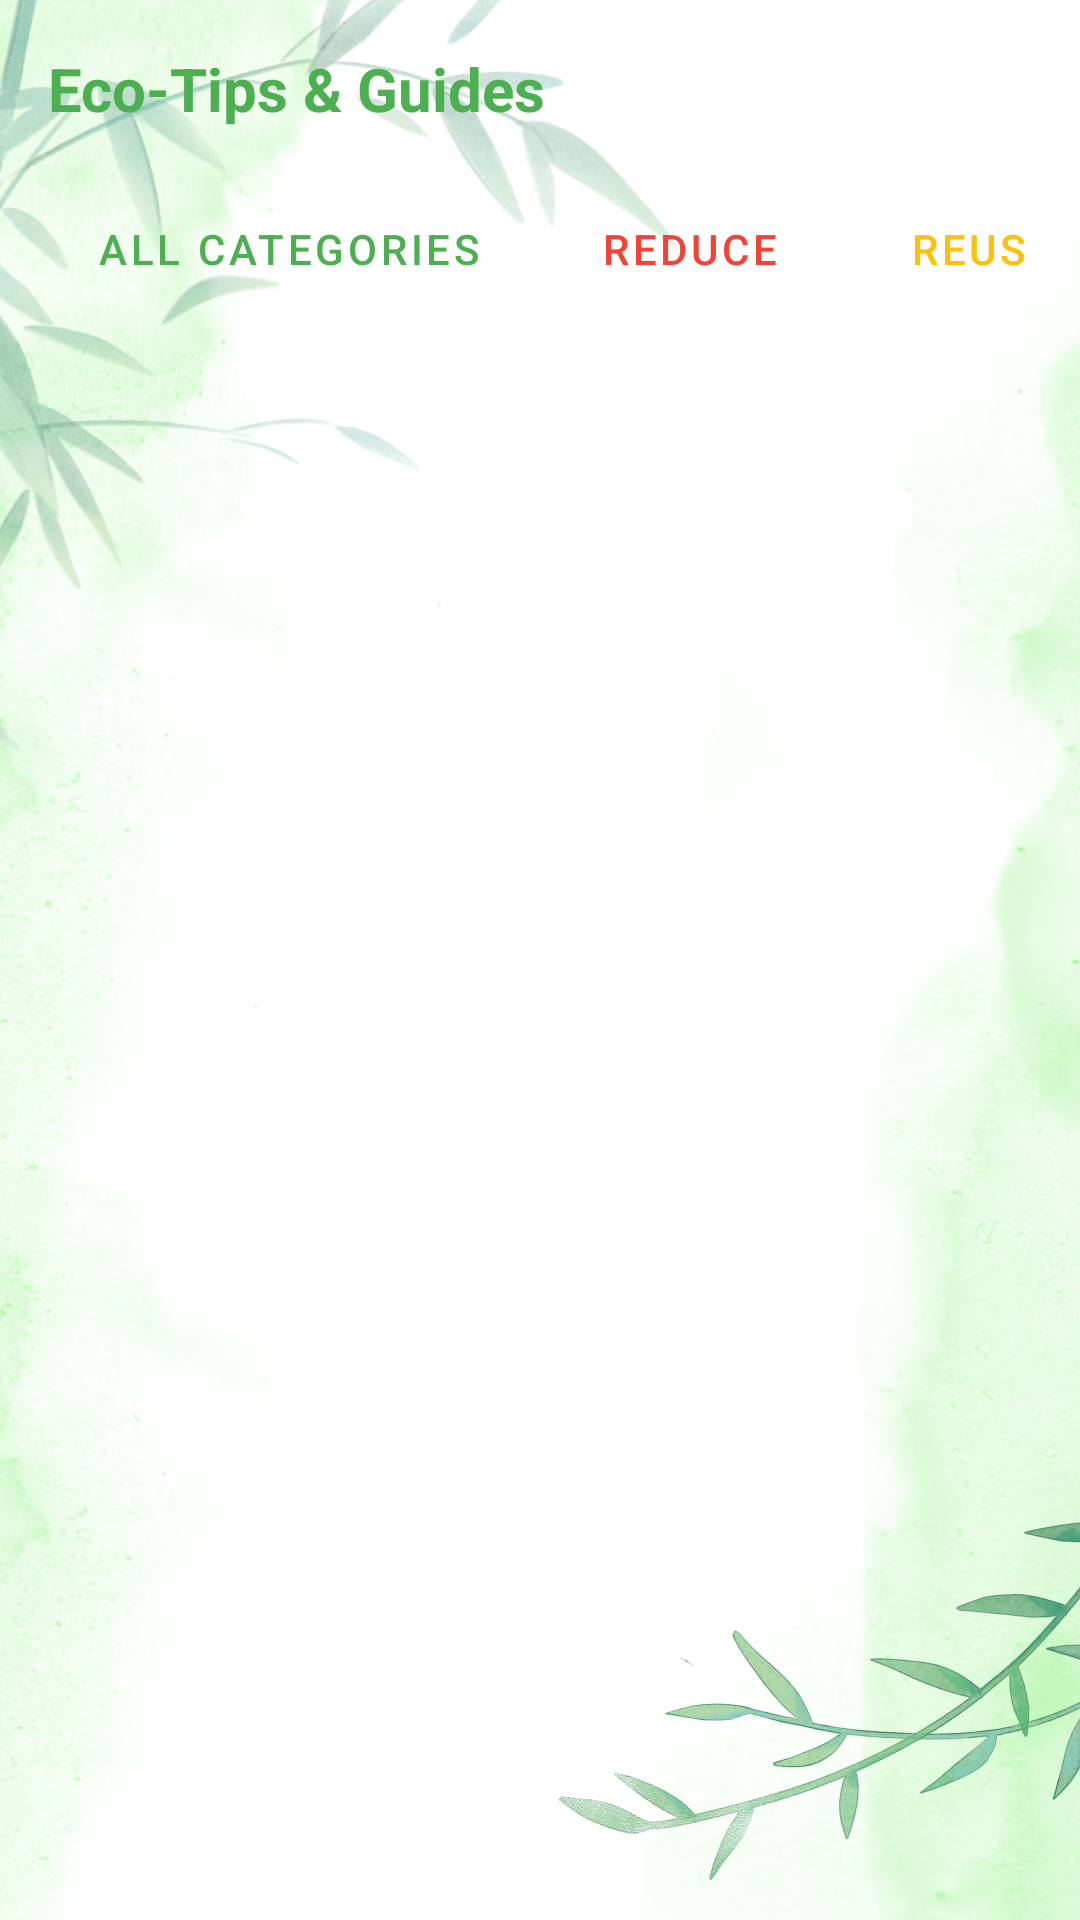

Reconstruct the res/layout file that produces this screen, plus the resources it refers to.
<!-- AndroidManifest.xml: application theme Theme.SUYT -->
<!-- res/layout/fragment_tips.xml -->
<?xml version="1.0" encoding="utf-8"?>
<androidx.constraintlayout.widget.ConstraintLayout xmlns:android="http://schemas.android.com/apk/res/android"
    xmlns:app="http://schemas.android.com/apk/res-auto"
    android:layout_width="match_parent"
    android:layout_height="match_parent"
    android:padding="16dp">

    <TextView
        android:id="@+id/title_text_view"
        android:layout_width="wrap_content"
        android:layout_height="wrap_content"
        android:text="@string/tips_title"
        android:textColor="@color/colorPrimary"
        android:textSize="20sp"
        android:textStyle="bold"
        app:layout_constraintStart_toStartOf="parent"
        app:layout_constraintTop_toTopOf="parent" />

    <HorizontalScrollView
        android:id="@+id/category_scroll_view"
        android:layout_width="match_parent"
        android:layout_height="wrap_content"
        app:layout_constraintTop_toBottomOf="@+id/title_text_view"
        android:layout_marginTop="16dp"
        android:scrollbars="none">

        <LinearLayout
            android:layout_width="wrap_content"
            android:layout_height="wrap_content"
            android:orientation="horizontal">

            <Button
                android:id="@+id/btn_all"
                style="@style/Widget.MaterialComponents.Button.OutlinedButton"
                android:layout_width="wrap_content"
                android:layout_height="wrap_content"
                android:text="@string/category_all"
                android:textColor="@color/colorPrimary"
                android:layout_marginEnd="8dp" />

            <Button
                android:id="@+id/btn_reduce"
                style="@style/Widget.MaterialComponents.Button.OutlinedButton"
                android:layout_width="wrap_content"
                android:layout_height="wrap_content"
                android:text="@string/category_reduce"
                android:textColor="@color/colorReduce"
                android:layout_marginEnd="8dp" />

            <Button
                android:id="@+id/btn_reuse"
                style="@style/Widget.MaterialComponents.Button.OutlinedButton"
                android:layout_width="wrap_content"
                android:layout_height="wrap_content"
                android:text="@string/category_reuse"
                android:textColor="@color/colorReuse"
                android:layout_marginEnd="8dp" />

            <Button
                android:id="@+id/btn_recycle"
                style="@style/Widget.MaterialComponents.Button.OutlinedButton"
                android:layout_width="wrap_content"
                android:layout_height="wrap_content"
                android:text="@string/category_recycle"
                android:textColor="@color/colorRecycle" />

        </LinearLayout>

    </HorizontalScrollView>

    <androidx.recyclerview.widget.RecyclerView
        android:id="@+id/recycler_view"
        android:layout_width="match_parent"
        android:layout_height="0dp"
        app:layout_constraintBottom_toBottomOf="parent"
        app:layout_constraintTop_toBottomOf="@+id/category_scroll_view"
        android:layout_marginTop="16dp" />

</androidx.constraintlayout.widget.ConstraintLayout>
<!-- resources referenced by this layout -->
<resources>
  <color name="colorPrimary">#4CAF50</color>
  <color name="colorRecycle">#2196F3</color>
  <color name="colorReduce">#F44336</color>
  <color name="colorReuse">#FFC107</color>
  <string name="category_all">All Categories</string>
  <string name="category_recycle">Recycle</string>
  <string name="category_reduce">Reduce</string>
  <string name="category_reuse">Reuse</string>
  <string name="tips_title">Eco-Tips &amp; Guides</string>
  <style name="Theme.SUYT" parent="Theme.MaterialComponents.DayNight.NoActionBar">
          <item name="colorPrimary">@color/colorPrimary</item>
          <item name="colorPrimaryVariant">@color/colorPrimaryDark</item>
          <item name="colorOnPrimary">@android:color/white</item>
          <item name="colorSecondary">@color/colorAccent</item>
          <item name="colorSecondaryVariant">@color/colorAccent</item>
          <item name="colorOnSecondary">@android:color/black</item>
          <item name="android:statusBarColor">?attr/colorPrimaryVariant</item>
          <item name="android:windowBackground">@drawable/app_background</item>
          <item name="android:windowSoftInputMode">adjustResize</item>
  
          <item name="android:textColorPrimary">@color/textColorPrimary</item>
          <item name="android:textColorSecondary">@color/textColorSecondary</item>
  
      </style>
  <color name="colorPrimaryDark">#388E3C</color>
  <color name="colorAccent">#2196F3</color>
  <!-- drawable app_background: png bitmap (drawable, 863102 bytes) -->
  <color name="textColorPrimary">#212121</color>
  <color name="textColorSecondary">#757575</color>
</resources>
